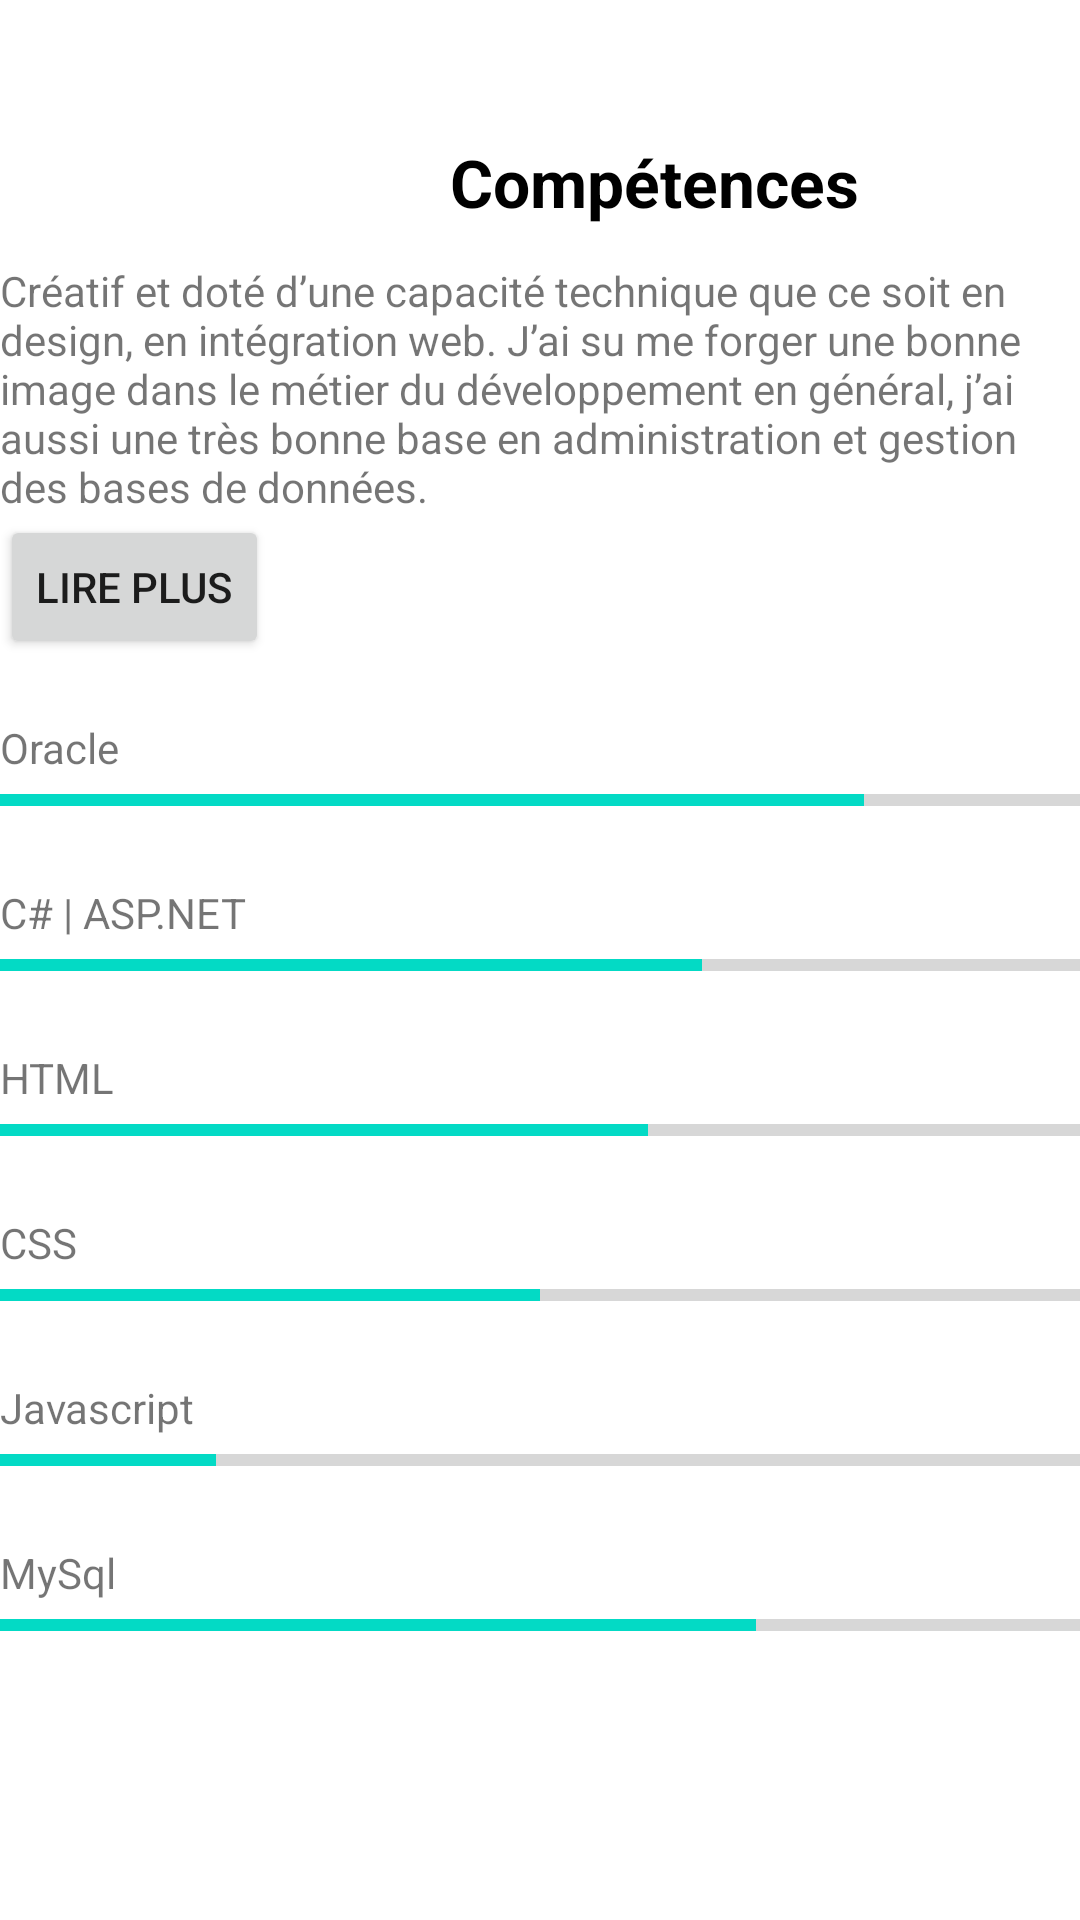

Here is an Android app screen rendered from its layout file. Give the layout XML and the strings, colors and styles it references.
<!-- AndroidManifest.xml: application theme Theme.IasAndroidApp -->
<!-- res/layout/activity_competence.xml -->
<?xml version="1.0" encoding="utf-8"?>
<androidx.constraintlayout.widget.ConstraintLayout xmlns:android="http://schemas.android.com/apk/res/android"
    xmlns:app="http://schemas.android.com/apk/res-auto"
    xmlns:tools="http://schemas.android.com/tools"
    android:layout_width="match_parent"
    android:layout_height="match_parent"
    tools:context=".competenceActivity">

    <ScrollView
        android:layout_width="match_parent"
        android:layout_height="match_parent">

        <LinearLayout
            android:layout_width="match_parent"
            android:layout_height="match_parent"
            android:orientation="vertical">

            <TextView
                android:id="@+id/title_competence"
                android:layout_width="wrap_content"
                android:layout_height="wrap_content"
                android:layout_marginTop="46dp"
                android:text="@string/competence"
                android:textAppearance="?android:textAppearanceLarge"
                android:textColor="#000000"
                android:layout_marginLeft="150dp"
                android:textStyle="bold" />


            <TextView
                android:layout_width="wrap_content"
                android:layout_height="wrap_content"
                android:text="Créatif et doté d’une capacité technique que ce soit en design, en intégration web. J’ai su me forger une bonne image dans le métier du développement en général, j’ai aussi une très bonne base en administration et gestion des bases de données."
                android:layout_marginTop="12dp"/>
            <Button
                android:layout_width="wrap_content"
                android:layout_height="wrap_content"
                android:text="Lire plus"/>
            <TextView
                android:layout_width="match_parent"
                android:layout_height="match_parent"
                android:layout_marginTop="20dp"
                android:text="Oracle"/>
            <ProgressBar
                android:id="@+id/progress_bar1"
                style="@style/Widget.AppCompat.ProgressBar.Horizontal"
                android:layout_width="match_parent"
                android:layout_height="wrap_content"
                android:indeterminate="false"
                android:max="100"
                android:progress="80"/>
            <TextView
                android:layout_width="match_parent"
                android:layout_height="match_parent"
                android:layout_marginTop="20dp"
                android:text="C# | ASP.NET"/>
            <ProgressBar
                android:id="@+id/progress_bar2"
                style="@style/Widget.AppCompat.ProgressBar.Horizontal"
                android:layout_width="match_parent"
                android:layout_height="wrap_content"
                android:indeterminate="false"
                android:max="100"
                android:progress="65"/>
            <TextView
                android:layout_width="match_parent"
                android:layout_height="match_parent"
                android:layout_marginTop="20dp"
                android:text="HTML"/>
            <ProgressBar
                android:id="@+id/progress_bar3"
                style="@style/Widget.AppCompat.ProgressBar.Horizontal"
                android:layout_width="match_parent"
                android:layout_height="wrap_content"
                android:indeterminate="false"
                android:max="100"
                android:progress="60"/>
            <TextView
                android:layout_width="match_parent"
                android:layout_height="match_parent"
                android:layout_marginTop="20dp"
                android:text="CSS"/>
            <ProgressBar
                android:id="@+id/progress_bar4"
                style="@style/Widget.AppCompat.ProgressBar.Horizontal"
                android:layout_width="match_parent"
                android:layout_height="wrap_content"
                android:indeterminate="false"
                android:max="100"
                android:progress="50"/>
            <TextView
                android:layout_width="match_parent"
                android:layout_height="match_parent"
                android:layout_marginTop="20dp"
                android:text="Javascript"/>
            <ProgressBar
                android:id="@+id/progress_bar5"
                style="@style/Widget.AppCompat.ProgressBar.Horizontal"
                android:layout_width="match_parent"
                android:layout_height="wrap_content"
                android:indeterminate="false"
                android:max="100"
                android:progress="20"/>

            <TextView
                android:layout_width="match_parent"
                android:layout_height="match_parent"
                android:layout_marginTop="20dp"
                android:text="MySql"/>
            <ProgressBar
                android:id="@+id/progress_bar6"
                style="@style/Widget.AppCompat.ProgressBar.Horizontal"
                android:layout_width="match_parent"
                android:layout_height="wrap_content"
                android:indeterminate="false"
                android:max="100"
                android:progress="70"/>


        </LinearLayout>
    </ScrollView>
</androidx.constraintlayout.widget.ConstraintLayout>
<!-- resources referenced by this layout -->
<resources>
  <string name="competence">Compétences</string>
  <style name="Theme.IasAndroidApp" parent="Theme.MaterialComponents.DayNight.DarkActionBar">
          
          <item name="colorPrimary">@color/purple_500</item>
          <item name="colorPrimaryVariant">@color/purple_700</item>
          <item name="colorOnPrimary">@color/white</item>
          
          <item name="colorSecondary">@color/teal_200</item>
          <item name="colorSecondaryVariant">@color/teal_700</item>
          <item name="colorOnSecondary">@color/black</item>
          
          <item name="android:statusBarColor" tools:targetApi="l">?attr/colorPrimaryVariant</item>
          
      </style>
  <color name="purple_500">#CE0033</color>
  <color name="purple_700">#CE0033</color>
  <color name="white">#FFFFFFFF</color>
  <color name="teal_200">#FF03DAC5</color>
  <color name="teal_700">#FF018786</color>
  <color name="black">#FF000000</color>
</resources>
